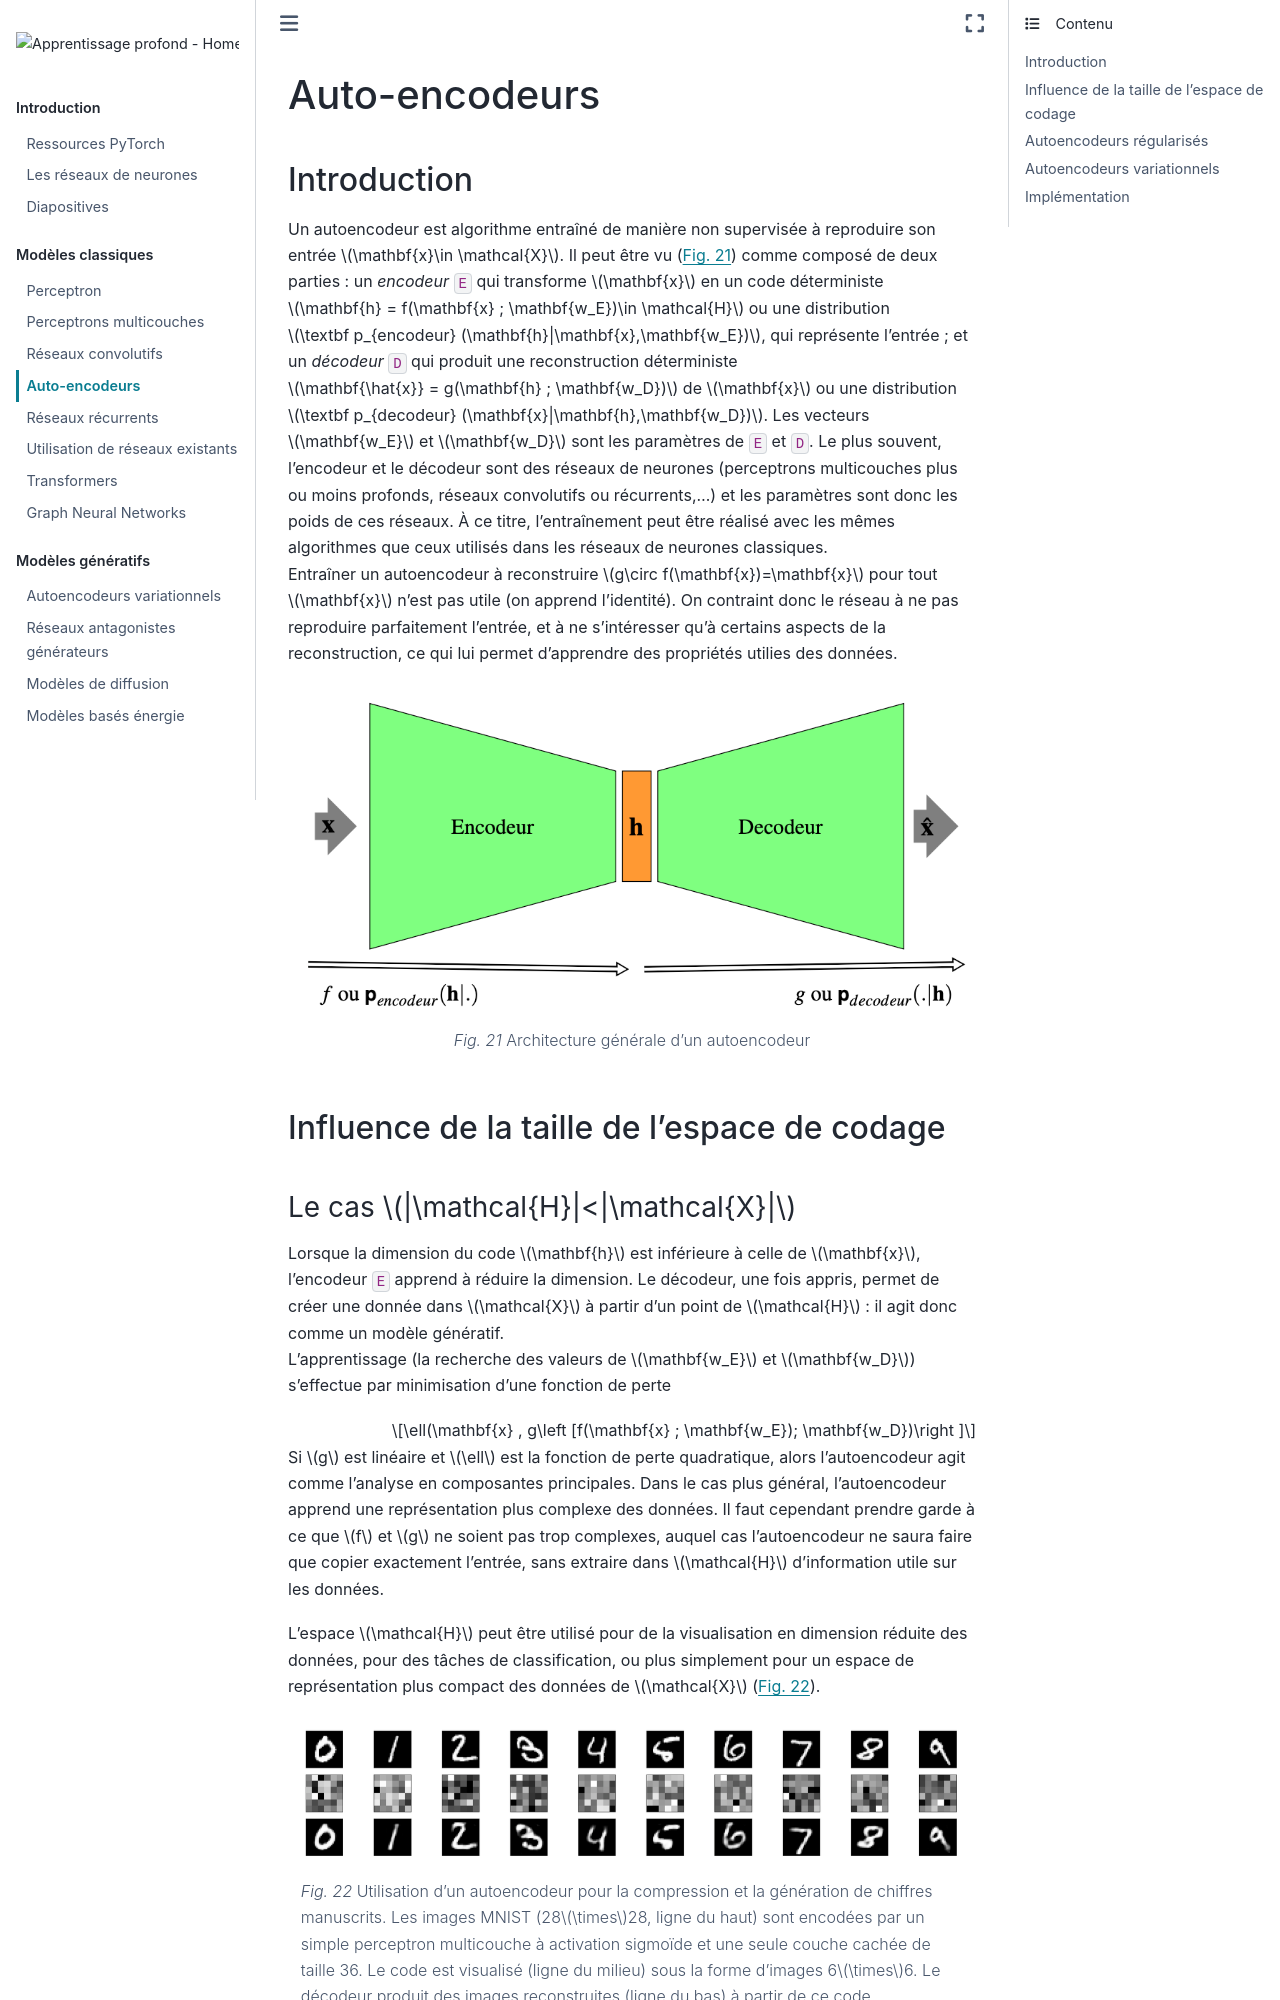

repository: vbarra/DLbook · page: ae.html · generator: jekyll

---
jupytext:
  formats: md:myst
  text_representation:
    extension: .md
    format_name: myst
kernelspec:
  display_name: Python 3
  language: python
  name: python3
---
# Auto-encodeurs

## Introduction

Un autoencodeur est algorithme entraîné de manière non supervisée à
reproduire son entrée $\mathbf{x}\in \mathcal{X}$. Il peut être vu
({numref}`ae1`) comme
composé de deux parties : un *encodeur* `E` qui transforme $\mathbf{x}$
en un code déterministe
$\mathbf{h} = f(\mathbf{x} ; \mathbf{w_E})\in \mathcal{H}$ ou une
distribution
$\textbf p_{encodeur} (\mathbf{h}|\mathbf{x},\mathbf{w_E})$,
qui représente l'entrée ; et un *décodeur* `D` qui produit une
reconstruction déterministe
$\mathbf{\hat{x}} = g(\mathbf{h} ; \mathbf{w_D})$ de $\mathbf{x}$ ou une
distribution
$\textbf p_{decodeur} (\mathbf{x}|\mathbf{h},\mathbf{w_D})$.
Les vecteurs $\mathbf{w_E}$ et $\mathbf{w_D}$ sont les paramètres de `E`
et `D`. Le plus souvent, l'encodeur et le décodeur sont des réseaux de
neurones (perceptrons multicouches plus ou moins profonds, réseaux
convolutifs ou récurrents,...) et les paramètres sont donc les poids de ces réseaux. À ce
titre, l'entraînement peut être réalisé avec les mêmes algorithmes que
ceux utilisés dans les réseaux de neurones classiques.\
Entraîner un autoencodeur à reconstruire
$g\circ f(\mathbf{x})=\mathbf{x}$ pour tout $\mathbf{x}$ n'est pas utile
(on apprend l'identité). On contraint donc le réseau à ne pas reproduire
parfaitement l'entrée, et à ne s'intéresser qu'à certains aspects de la
reconstruction, ce qui lui permet d'apprendre des propriétés utilies des
données.


```{figure} ./images/ae1.png
:name: ae1
Architecture générale d’un autoencodeur
```


## Influence de la taille de l'espace de codage
